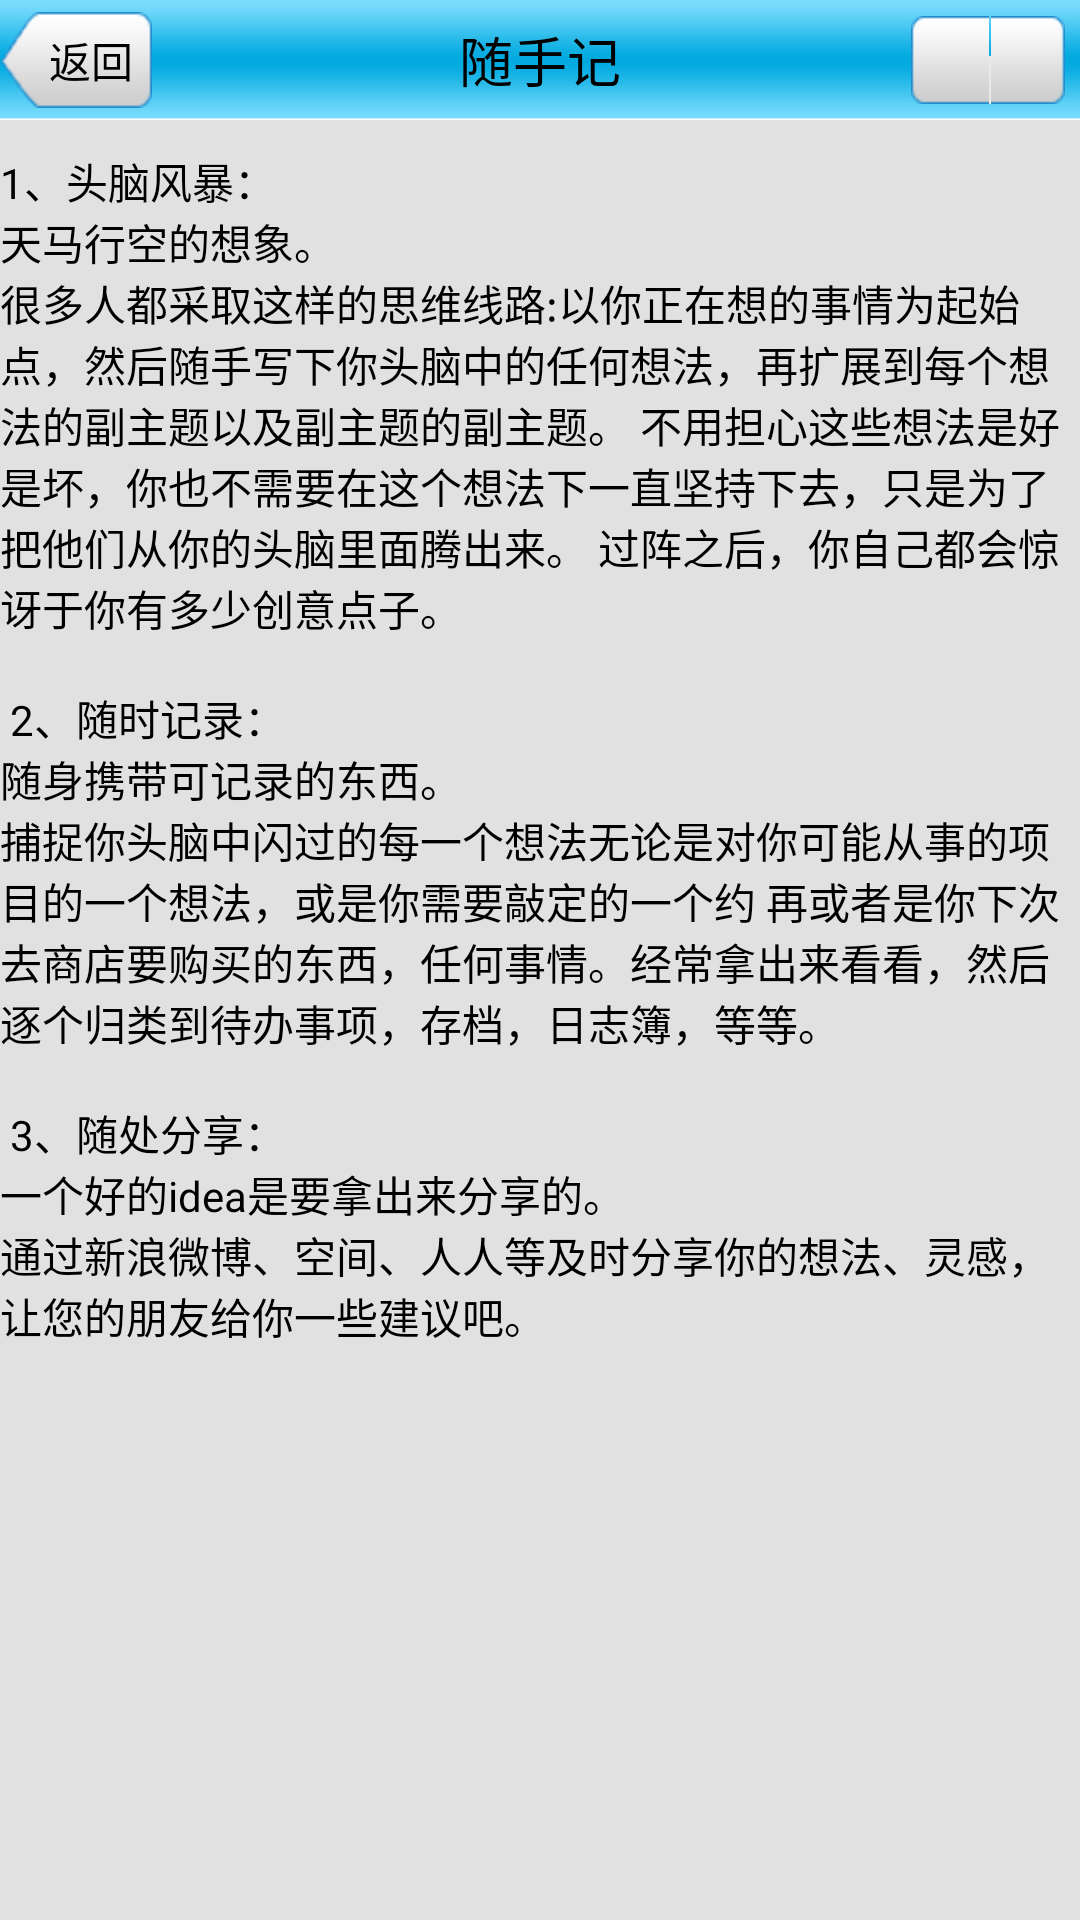

Here is an Android app screen rendered from its layout file. Give the layout XML and the strings, colors and styles it references.
<!-- AndroidManifest.xml: application theme AppTheme -->
<!-- res/layout/aboutus.xml -->
<?xml version="1.0" encoding="utf-8"?>
<LinearLayout xmlns:android="http://schemas.android.com/apk/res/android"
    android:layout_width="match_parent"
    android:layout_height="match_parent"
    android:background="#e1e1e1"
    android:orientation="vertical" >

       <include
        android:id="@+id/titlebar"
        android:layout_width="wrap_content"
        android:layout_height="wrap_content"
        layout="@layout/titlebar" />

    <TextView
        android:layout_width="wrap_content"
        android:layout_height="wrap_content"
        android:layout_marginTop="10dip"
        android:text="@string/aboutus"
        android:textColor="#000000" />

    <RelativeLayout
        android:layout_width="wrap_content"
        android:layout_height="wrap_content" >

        <TextView
            android:id="@+id/txtName"
            android:layout_width="wrap_content"
            android:layout_height="wrap_content"
            android:layout_alignParentBottom="true"
            android:layout_alignParentRight="true"
            android:layout_marginBottom="10dip"
            android:layout_marginRight="10dip"
            android:textColor="#000000" />

        <TextView
            android:id="@+id/txtVersion"
            android:layout_width="wrap_content"
            android:layout_height="wrap_content"
            android:layout_above="@id/txtName"
            android:layout_alignParentRight="true"
            android:layout_marginBottom="10dip"
            android:layout_marginRight="10dip"
            android:textColor="#000000" />
    </RelativeLayout>

</LinearLayout>
<!-- res/layout/titlebar.xml (included above) -->
<?xml version="1.0" encoding="utf-8"?>
<RelativeLayout xmlns:android="http://schemas.android.com/apk/res/android"
    android:layout_width="fill_parent"
    android:layout_height="fill_parent"
    android:background="#e1e1e1" >

    

    <RelativeLayout
        android:id="@+id/mrftitlebar"
        android:layout_width="fill_parent"
        android:layout_height="40dp"
        android:background="@drawable/bottom_bar" >

        <Button
            android:id="@+id/back"
            android:layout_width="wrap_content"
            android:layout_height="32dip"
            android:layout_centerVertical="true"
            android:background="@drawable/btnback"
            android:paddingLeft="10dip"
            android:text="@string/txtback"
            android:textColor="#000000" />

        <TextView
            android:id="@+id/title"
            android:layout_width="wrap_content"
            android:layout_height="wrap_content"
            android:layout_centerHorizontal="true"
            android:layout_centerVertical="true"
            android:layout_marginBottom="2dip"
            android:layout_marginTop="2dip"
            android:text="@string/title_activity_main"
            android:textColor="#000000"
            android:textSize="18sp" />

        <Button
            android:id="@+id/btnRight"
            android:layout_width="wrap_content"
            android:layout_height="wrap_content"
            android:layout_alignParentRight="true"
            android:layout_centerVertical="true"
            android:layout_marginRight="5dip"
            android:background="@drawable/btnright"
            android:textColor="#000000" />
    </RelativeLayout>

</RelativeLayout>
<!-- resources referenced by this layout -->
<resources>
  <!-- drawable bottom_bar: png bitmap (drawable-hdpi, 469 bytes) -->
  <!-- drawable btnback (drawable) -->
  <?xml version="1.0" encoding="utf-8"?>
  <selector xmlns:android="http://schemas.android.com/apk/res/android">
  
      <item android:drawable="@drawable/back2" android:state_focused="true" android:state_pressed="false"/>
      <item android:drawable="@drawable/back2" android:state_focused="false" android:state_pressed="true"/>
      <item android:drawable="@drawable/back1"/>
  
  </selector>
  <!-- drawable btnright (drawable) -->
  <?xml version="1.0" encoding="utf-8"?>
  <selector xmlns:android="http://schemas.android.com/apk/res/android">
  
      <item android:drawable="@drawable/btn2" android:state_focused="true" android:state_pressed="false"/>
      <item android:drawable="@drawable/btn2" android:state_focused="false" android:state_pressed="true"/>
      <item android:drawable="@drawable/btn1"/>
  
  </selector>
  <string name="aboutus">1、头脑风暴：\n天马行空的想象。
  \n很多人都采取这样的思维线路:以你正在想的事情为起始点，然后随手写下你头脑中的任何想法，再扩展到每个想法的副主题以及副主题的副主题。
  不用担心这些想法是好是坏，你也不需要在这个想法下一直坚持下去，只是为了把他们从你的头脑里面腾出来。
  过阵之后，你自己都会惊讶于你有多少创意点子。\n\n
  2、随时记录：\n随身携带可记录的东西。
  \n捕捉你头脑中闪过的每一个想法无论是对你可能从事的项目的一个想法，或是你需要敲定的一个约
  再或者是你下次去商店要购买的东西，任何事情。经常拿出来看看，然后逐个归类到待办事项，存档，日志簿，等等。\n\n
  3、随处分享：\n一个好的idea是要拿出来分享的。\n通过新浪微博、空间、人人等及时分享你的想法、灵感，让您的朋友给你一些建议吧。</string>
  <string name="title_activity_main">随手记</string>
  <string name="txtback">返回</string>
  <style name="AppTheme" parent="android:Theme.Light" />
  <!-- drawable back2: png bitmap (drawable-hdpi, 1346 bytes) -->
  <!-- drawable back1: png bitmap (drawable-hdpi, 1057 bytes) -->
</resources>
